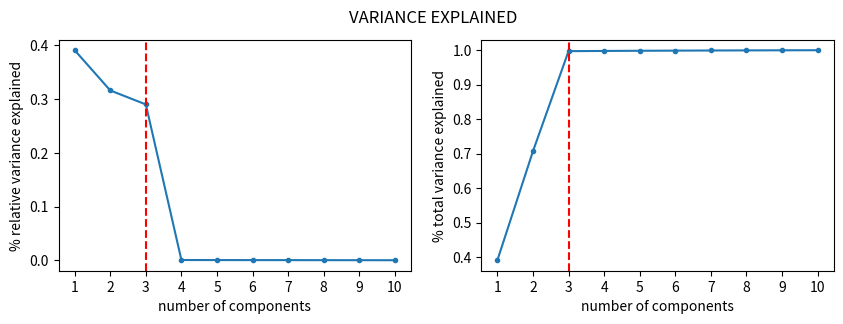
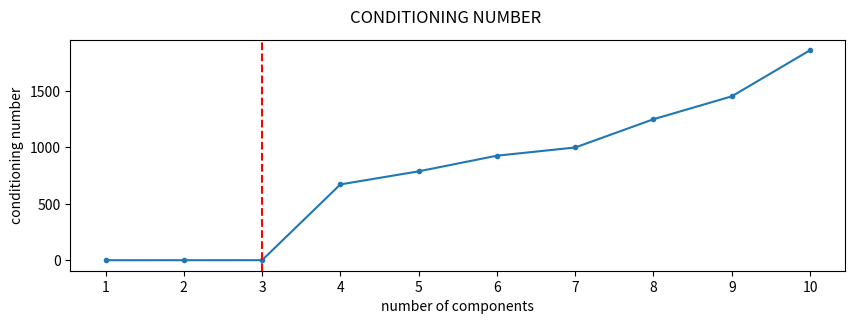
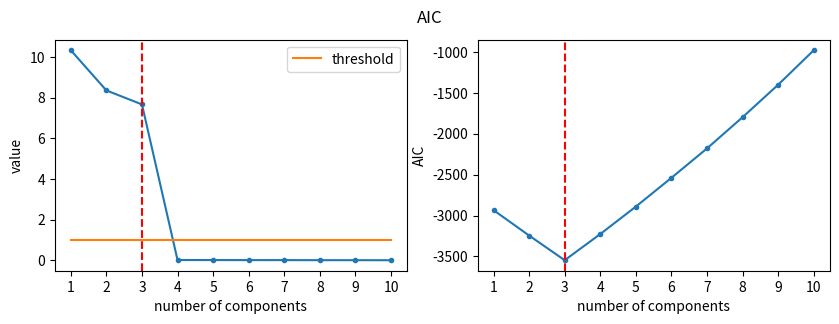

Write the Python code that produced these figures, in order.
import numpy as np
import matplotlib.pyplot as plt

def pca(X, n_components = None):
    if n_components is None:
        n_components = X.shape[1]
    X_centered = X - X.mean(axis=0)
    C = np.cov(X.T)
    L, W = np.linalg.eig(C)
    idx = L.argsort()[::-1]   
    L = L[idx]; 
    W = W[:,idx]; W = W[:, :n_components]
    pcs = X_centered.dot(W); pc = W.T
    eigvals = L
    return pcs, pc, eigvals


d = 10 # Dimension
k = 3  # Number of orthogonal vectors

# Generate a random d x k matrix
vectors = np.random.randn(d, k).T
# Apply Gram-Schmidt process to obtain orthogonal vectors
orthogonal_vectors = np.linalg.qr(vectors.T)[0].T

eps = 1e-1 # noise parameter
sigma = 3 # scale parameter

n = 100 # Number of samples
Xs = [] # samples list
for _ in range(n):
    coordinates = np.random.normal(0,sigma,k)
    Xs.append(np.sum([c*v for c,v in zip(coordinates, orthogonal_vectors)], 0 ) + np.random.normal(0,eps, d))
Xs = np.array(Xs)
scores, components, eigvals = pca(Xs)

# variance explained
fig,[axl,axr] = plt.subplots(figsize = (10,3), ncols=2)
fig.suptitle('VARIANCE EXPLAINED')
variance_explained = eigvals/ eigvals.sum()

axl.plot(np.arange(1, d+1), variance_explained, '.-')
axl.set_ylabel('% relative variance explained')
axl.set_xlabel('number of components')
axl.axvline(k, c='r',linestyle  = '--')
axl.set_xticks(np.arange(1, d+1));

axr.plot(np.arange(1, d+1), variance_explained.cumsum(), '.-')
axr.set_ylabel('% total variance explained')
axr.set_xlabel('number of components')
axr.axvline(k, c='r',linestyle  = '--')
axr.set_xticks(np.arange(1, d+1)); 

plt.show()



# conditioning number
fig,ax = plt.subplots(figsize = (10,3))
fig.suptitle('CONDITIONING NUMBER')
truncatedcond_numbers = [eigvals[0]/ eigvals[j] for j in range(d)]
ax.plot(np.arange(1, d+1), truncatedcond_numbers, '.-')
ax.set_ylabel('conditioning number')
ax.set_xlabel('number of components')
ax.axvline(k, c='r',linestyle  = '--')
ax.set_xticks(np.arange(1, d+1))
plt.show()



# AIC

fig,[axl,axr] = plt.subplots(figsize = (10,3), ncols = 2)
fig.suptitle('AIC')

axl.plot(np.arange(1,d+1), eigvals,'.-')
axl.plot(np.arange(1,d+1), np.exp(-2/n)*np.ones(d), label = 'threshold')
axl.set_ylabel('value')
axl.legend()
axl.set_xlabel('number of components')
axl.axvline(k, c='r',linestyle  = '--')
axl.set_xticks(np.arange(1, d+1)); 

def AIC(k,eigvals):
    logL = -n/2*np.sum([np.log(lambda_i) for lambda_i in eigvals[k:] ]) + n*k/2
    return 2*k - 2*logL
aics = np.array([AIC(k,eigvals) for k in np.arange(1,d+1)])
axr.plot(np.arange(1,d+1), aics,'.-')
axr.set_ylabel('AIC')
axr.set_xlabel('number of components')
axr.axvline(k, c='r',linestyle  = '--')
axr.set_xticks(np.arange(1, d+1)); 

plt.show()




